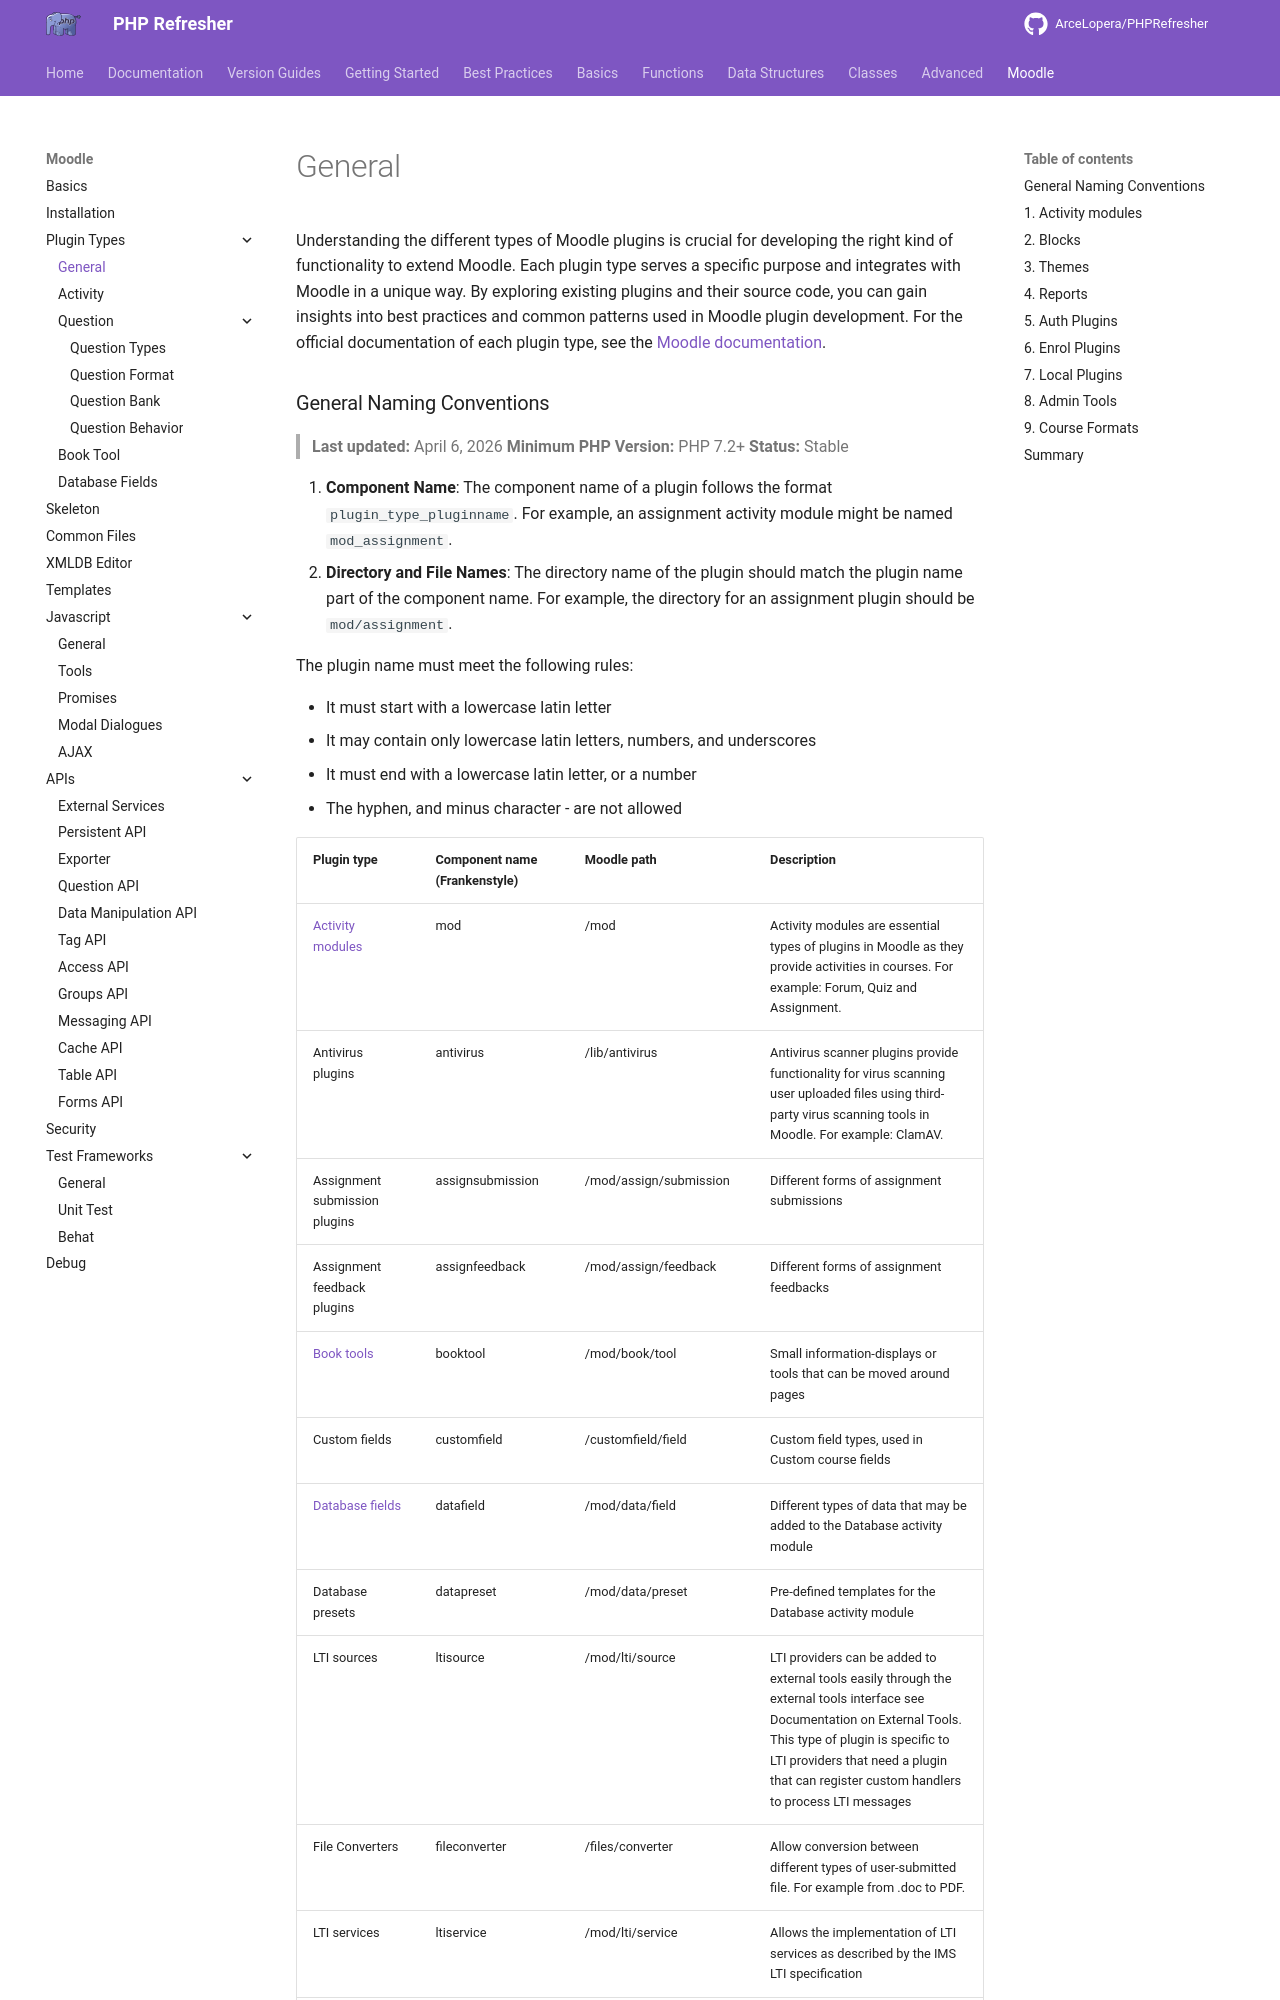

repository: ArceLopera/PHPRefresher · page: Moodle/phpMoodlePluginTypes/index.html · generator: mkdocs

Understanding the different types of Moodle plugins is crucial for developing the right kind of functionality to extend Moodle. Each plugin type serves a specific purpose and integrates with Moodle in a unique way. By exploring existing plugins and their source code, you can gain insights into best practices and common patterns used in Moodle plugin development. For the official documentation of each plugin type, see the [Moodle documentation](https://moodledev.io/docs/4.4/apis/plugintypes).
